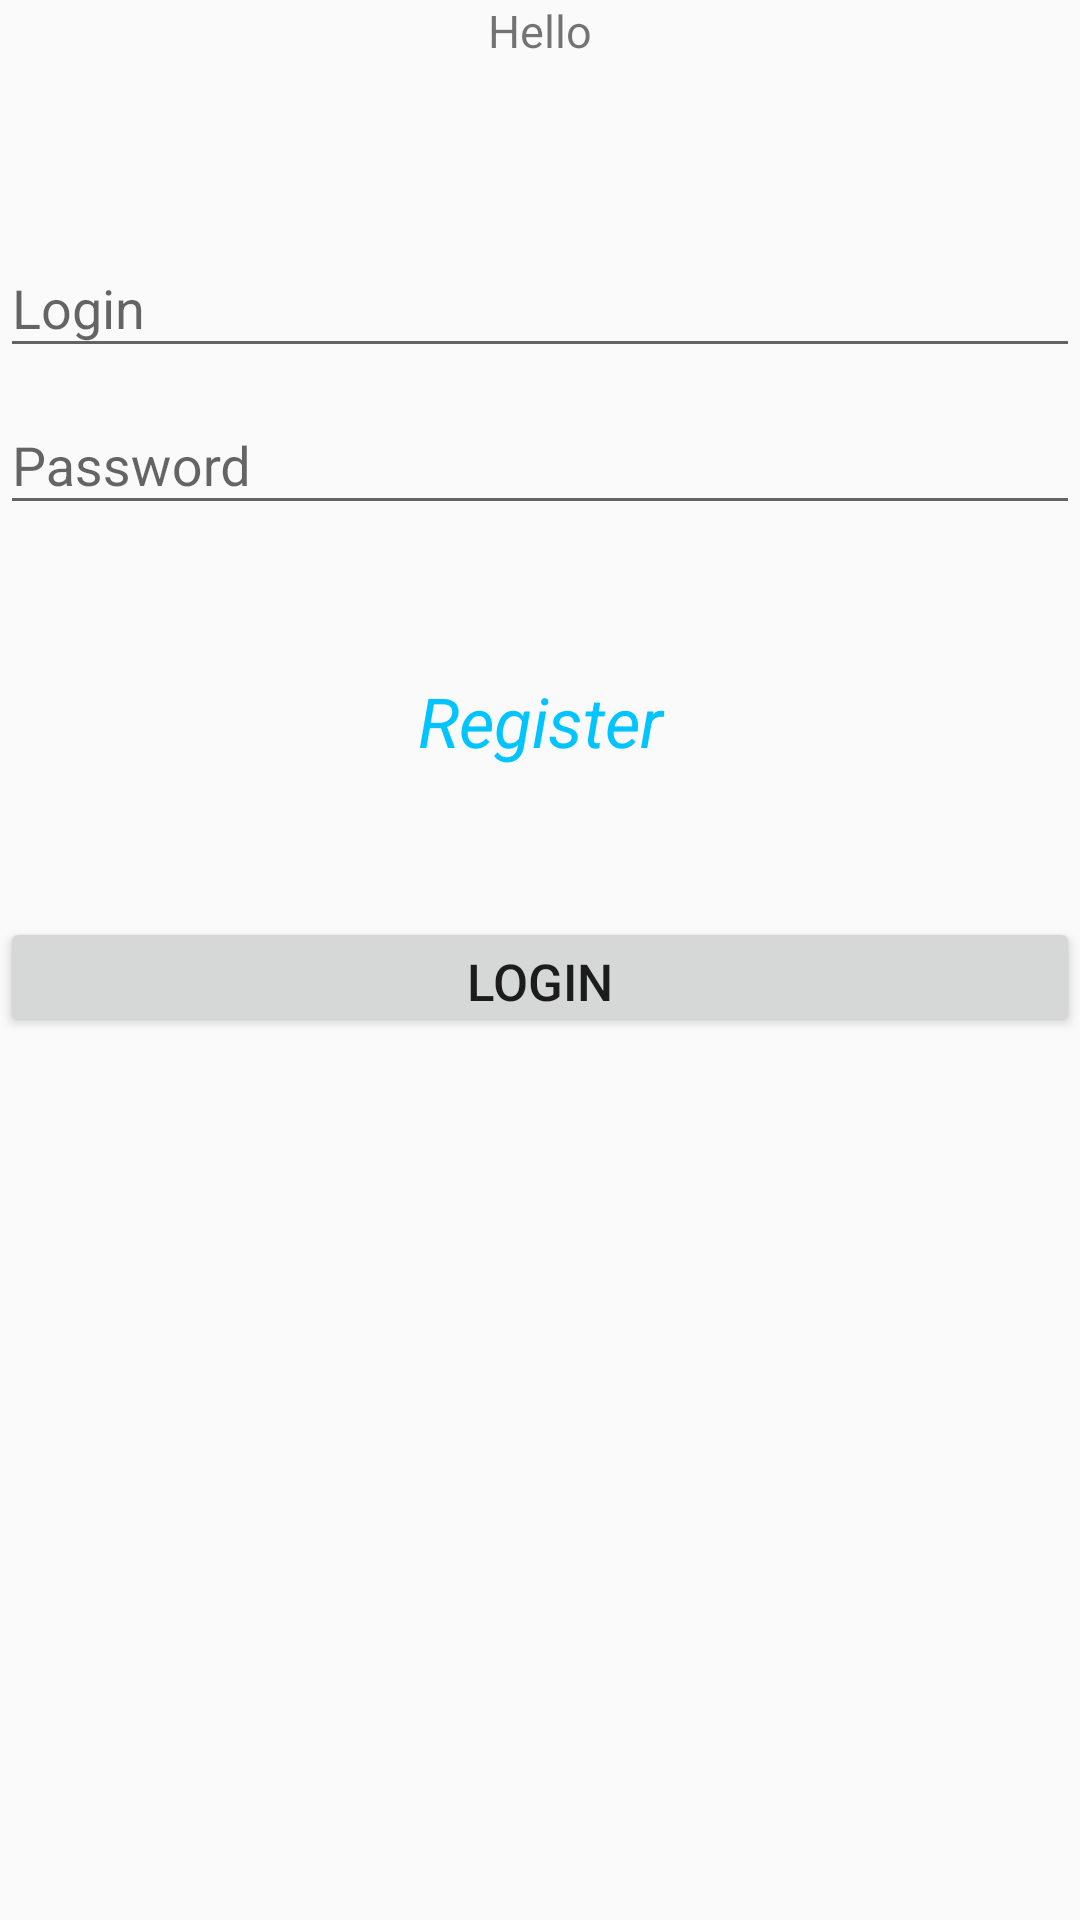

Android layout source for this screen:
<!-- AndroidManifest.xml: application theme thm_App -->
<!-- res/layout/sign_in_fragment.xml -->
<?xml version="1.0" encoding="utf-8"?>
<LinearLayout
    xmlns:android="http://schemas.android.com/apk/res/android"
    android:orientation="vertical"
    android:layout_width="match_parent"
    android:layout_height="match_parent"
    android:layout_margin="@dimen/d_size_40dp">

    <TextView
        android:layout_width="match_parent"
        android:layout_height="wrap_content"

        android:id="@+id/tv_Greeting_SF"

        android:text="@string/s_greeting_SF"
        android:textSize="@dimen/d_textSize_15sp"
        android:gravity="center"

        android:layout_marginBottom="@dimen/d_size_50dp"/>

    <android.support.design.widget.TextInputLayout
        style="@style/stl_textInputLayout">
        <EditText
            style="@style/stl_editText"

            android:id="@+id/et_Login_SF"

            android:hint="@string/s_loginHint_SF"/>
    </android.support.design.widget.TextInputLayout>

    <android.support.design.widget.TextInputLayout
        style="@style/stl_textInputLayout">
        <EditText
            style="@style/stl_editText"

            android:id="@+id/et_Password_FF"

            android:hint="@string/s_passwordHint_SF"/>
    </android.support.design.widget.TextInputLayout>

    <TextView
        android:layout_width="match_parent"
        android:layout_height="wrap_content"

        android:id="@+id/tv_Registration_SF"

        android:clickable="true"

        android:text="@string/s_registration_SF"
        android:textSize="@dimen/d_textSize_23sp"
        android:textStyle="italic"
        android:textColor="@color/colorAccent"
        android:gravity="center"

        android:layout_marginTop="@dimen/d_size_50dp"/>

    <Button
        android:layout_width="match_parent"
        android:layout_height="@dimen/d_size_40dp"

        android:id="@+id/btn_SignIn_SF"

        android:text="@string/s_signIn_SF"
        android:textSize="@dimen/d_textSize_17sp"
        android:gravity="center"

        android:layout_marginTop="@dimen/d_size_50dp"/>

</LinearLayout>
<!-- resources referenced by this layout -->
<resources>
  <color name="colorAccent">#00c4ff</color>
  <dimen name="d_size_40dp">40dp</dimen>
  <dimen name="d_size_50dp">50dp</dimen>
  <dimen name="d_textSize_15sp">15sp</dimen>
  <dimen name="d_textSize_17sp">17sp</dimen>
  <dimen name="d_textSize_23sp">23sp</dimen>
  <string name="s_greeting_SF">Hello</string>
  <string name="s_loginHint_SF">Login</string>
  <string name="s_passwordHint_SF">Password</string>
  <string name="s_registration_SF">Register</string>
  <string name="s_signIn_SF">login</string>
  <style name="stl_editText">
          <item name="android:layout_width">match_parent</item>
          <item name="android:layout_height">wrap_content</item>
  
          <item name="android:maxLength">15</item>
      </style>
  <style name="stl_textInputLayout">
          <item name="android:layout_width">match_parent</item>
          <item name="android:layout_height">wrap_content</item>
      </style>
  <style name="thm_App" parent="Theme.AppCompat.Light.DarkActionBar">
          <item name="colorPrimary">@color/colorPrimary</item>
          <item name="colorPrimaryDark">@color/colorPrimaryDark</item>
          <item name="colorAccent">@color/colorAccent</item>
      </style>
  <color name="colorPrimary">#3F51B5</color>
  <color name="colorPrimaryDark">#303F9F</color>
</resources>
